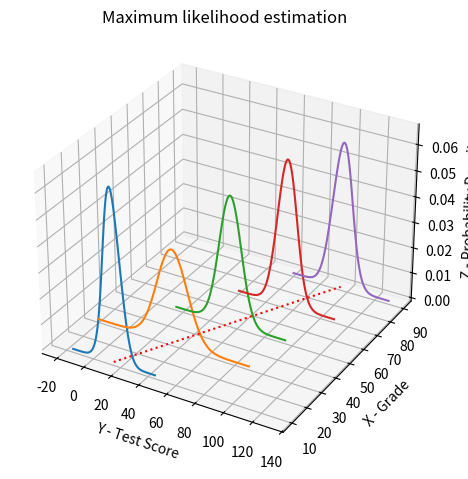

This figure's Python source:
import numpy as np
import matplotlib.pyplot as plt
from scipy.stats import norm

fig = plt.figure()
ax = fig.add_subplot(111, projection='3d')

grades = [10, 30, 50, 70, 90]
means = [15, 35, 55, 75, 95]

std = np.random.randint(5, 15, size=len(grades)) 


for i in range(len(grades)):
  x = np.linspace(means[i]-5*std[i], means[i]+5*std[i], 100)
  y = norm.pdf(x, means[i], std[i])
  
  ax.plot(x, np.full(100, grades[i]), y)

ax.set_xlabel('Y - Test Score')
ax.set_ylabel('X - Grade')
ax.set_zlabel('Z - Probability Density')
ax.set_title('Maximum likelihood estimation')

red_dotted_line = means 
ax.plot(red_dotted_line, grades, zs=0, zdir='z', color='red', linestyle='dotted')

fig.tight_layout()
plt.show()
